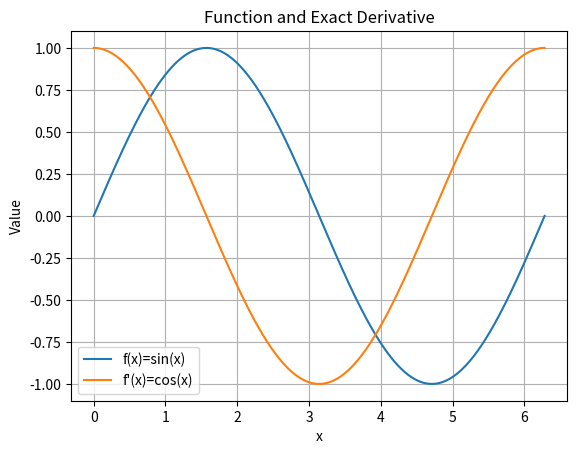

Reproduce this figure in Python. (Note: this script raises an exception after producing the figure.)
import numpy as np
import matplotlib.pyplot as plt

# Function and exact derivative
def f(x):
    return np.sin(x)

def fprime(x):
    return np.cos(x)

x0 = 1.0   # Point at which derivative is evaluated

# Step sizes (simple list, no logspace)
hs = [1e-1, 1e-2, 1e-3, 1e-4, 1e-5, 1e-6]

err_left = []
err_right = []
err_central = []

for h in hs:
    left = (f(x0) - f(x0 - h)) / h
    right = (f(x0 + h) - f(x0)) / h
    central = (f(x0 + h) - f(x0 - h)) / (2*h)

    err_left.append(abs(left - fprime(x0)))
    err_right.append(abs(right - fprime(x0)))
    err_central.append(abs(central - fprime(x0)))

# Plot the function and its derivative
x = np.linspace(0, 2*np.pi, 400)
plt.figure()
plt.plot(x, f(x), label="f(x)=sin(x)")
plt.plot(x, fprime(x), label="f'(x)=cos(x)")
plt.xlabel("x")
plt.ylabel("Value")
plt.grid()
plt.legend()
plt.title("Function and Exact Derivative")
plt.show()
plt.savefig("../plots/derivative.png")

# Error plot (log-log)
plt.figure()
plt.loglog(hs, err_left, marker='o', label="Left diff")
plt.loglog(hs, err_right, marker='o', label="Right diff")
plt.loglog(hs, err_central, marker='o', label="Central diff")
plt.xlabel("Step size h")
plt.ylabel("Error")
plt.grid(True, which="both")
plt.legend()
plt.title("Error vs Step Size")
plt.show()
plt.savefig("../plots/error_log-log.png")


# --------------------------------------------------------------
# THEORY (BRIEF)
# Numerical derivative approximations:
#   Left:    f'(x) ≈ (f(x)   - f(x-h)) / h
#   Right:   f'(x) ≈ (f(x+h) - f(x))   / h
#   Central: f'(x) ≈ (f(x+h) - f(x-h)) / (2h)
#
# Central difference is most accurate (error ~ h²).
# Left and right have error ~ h.
#
# ERROR BEHAVIOUR:
# As h decreases:
#   - truncation error decreases
#   - round-off error increases (for very small h)
#
# CONCEPTS NEEDED:
# - Taylor series
# - Numerical error
# - Log-log plotting
# - Floating point precision limits
# --------------------------------------------------------------
